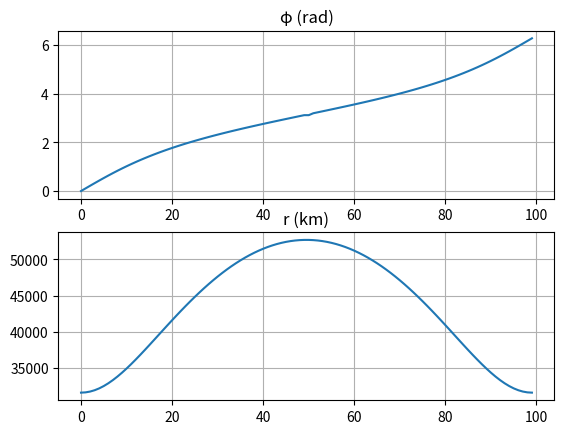
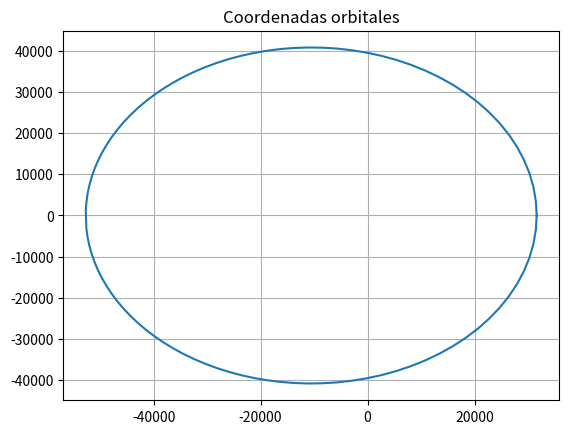
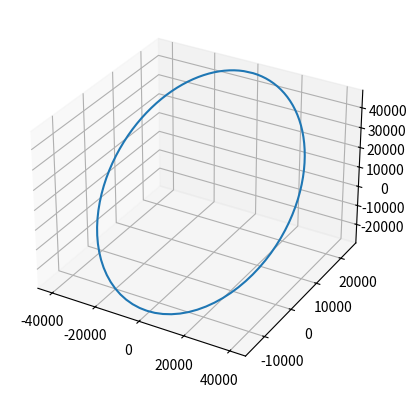
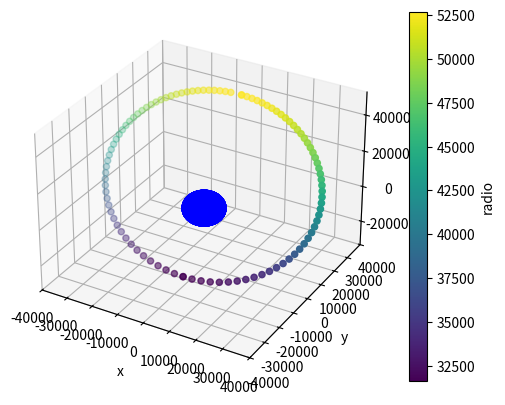
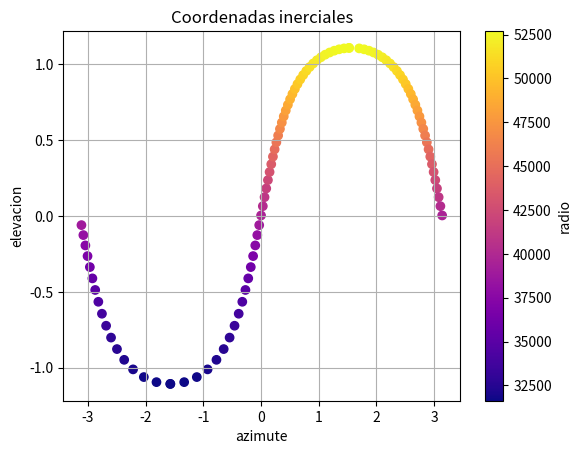
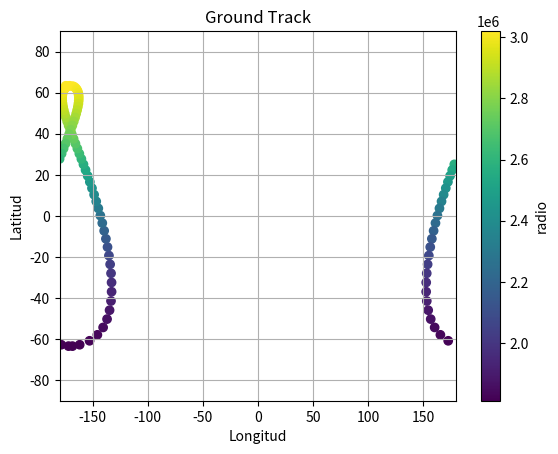

These charts were generated, in order, by the following Python code:
#!/usr/bin/env python
# coding: utf-8

# ### Pol Riera González     UGR     Máster en Electrónica Industrial  03/2021  v5 endpoint

# ## Propagación de una órbita TUNDRA y obtener trayectoria del punto subsatélite.

# ### Librerias

# In[40]:


import numpy as np
import math
import matplotlib.pyplot as plt

from PIL import Image
from scipy import optimize

get_ipython().run_line_magic('matplotlib', 'notebook')


# ### Datos

# In[41]:


a=42164  # Semieje mayor de la elipse (km)
e=0.25   # Excentricidad
Ω=0 * np.pi / 180      # Ascension recta del nodo ascendente (rad)
i=63.4 * np.pi / 180   # Inclinacion (rad)
ω=270 * np.pi / 180    # Argumento del perigeo (rad)

Le=38    # Latitud Norte estación (º)
le=0.7   # Longitud Oeste estación

# fechas perigeo
h = 0
min = 0


#fechas estacion (fecha de los calculos)
dia = 18
mes = 10
año = 1993 

re = 6371  #radio de la Tierra


# #### Periodo de la orbita

# In[42]:


μE = 3.98601352 * 10**5
T = 2 * np.pi * np.sqrt(a**3/μE)
print('periodo de la orbita', T, '(s)')


# #### Calculo dia Juliano

# In[43]:


A = año
DTA = 291   # dia 18 de octubre
NAB1900 = 23   # numero de años bisiestos
TU = 0
min_sidereo = 23 * 60 + 56 + 4.89 / 60  # minutos de un dia sidereo
s_sidereo = min_sidereo * 60
h_sidereo = (4.89/60 + 56) / 60 + 23

JD = 2415020 + 365 * (A-1900) + DTA + NAB1900 + TU/24 - 0.5  # dia Juliano
print('Dia Juliano: ', JD, 'dias')   # dias desde 4713 aC


# #### Velocidad angular

# In[78]:


μ = 2 * np.pi / T    # velocidad angular media
print('Velocidad angular media, μ: ', μ, '(rad/s)')

tp = JD * s_sidereo
print ('Tiempo de paso por el perigeo, tp: ', tp, '(s) \n' )

t = np.linspace(tp, tp + T, 100)
print ('t: ', t, '\n')

M = μ * (t - tp) 
print ('Anomalia media, M: \n', M, '\n')

t_dias = np.linspace(JD, JD + T/60/60/h_sidereo, 100, endpoint=False)

Mnueva = μ * (t_dias - JD) *60*60*h_sidereo
print ('Anomalia media nueva, Mnueva: \n', Mnueva, '\n')


# #### Matriz de transformacion de cooordenadas orbitales a inerciales

# In[79]:


Ti = np.zeros((3,3))
Ti[0,0] = np.cos(Ω) * np.cos(ω) - np.sin(Ω) * np.cos(i) * np.sin(ω)
Ti[0,1] = -np.cos(Ω) * np.sin(ω) - np.sin(Ω) * np.cos(i) * np.cos(ω)
Ti[0,2] = np.sin(Ω) * np.sin(i)
Ti[1,0] = np.sin(Ω) * np.cos(ω) + np.cos(Ω) * np.cos(i) * np.sin(ω)
Ti[1,1] = -np.sin(Ω) * np.sin(ω) + np.cos(Ω) * np.cos(i) * np.cos(ω)
Ti[1,2] = -np.cos(Ω) * np.sin(i)
Ti[2,0] = np.sin(i) * np.sin(ω)
Ti[2,1] = np.sin(i) * np.cos(ω)
Ti[2,2] = np.cos(i)

print ('Matriz de transformacion, Ti: \n', Ti, '\n')


# #### Anomalia excentrica

# In[80]:


Es = []  # Almacena la anomalia excentrica de cada posicion

for Mi in M:
    def f(x):
        return (x - e * np.sin(x) - Mi)  #calculo anomalia excentrica
    
    E = optimize.newton(f, 1.5)    # calculo de E por Newton-Raphson  
    Es.append(E)
    #print (E, ' ')
#print('Es:', Es)


# #### Coordenadas orbitales en polares

# In[81]:


r = a * (1 - e * np.cos(Es)) #km    
φ = np.arccos(1/e * (1 - (a * (1 - e**2)) / r)) #rad    

φ_old = np.pi

for i in range(len(φ)):
    if(φ_old < φ[i]):
        φ[i]=-φ[i]
    else:
        φ[i]=φ[i]
    φ_old = φ[i]
    
φ=-φ    
φ=np.pi + φ

plt.subplot(211)
plt.title('φ (rad)')
plt.grid()
plt.plot(φ)

plt.subplot(212)
plt.title('r (km)')
plt.grid()
plt.plot(r)


# #### Calculo coordenadas orbitales

# In[82]:


Xo = r * np.cos(φ)
Yo = r * np.sin(φ)
Zo = np.zeros(len(Xo))
coord_o=[Xo, Yo, Zo]

plt.figure()
plt.plot(Xo, Yo)
plt.title('Coordenadas orbitales')
plt.grid()
plt.show()


# #### Calculo coordenadas inerciales

# In[83]:


coord_i=np.matmul(Ti,coord_o)
#print('coord_inerciales: ', coord_i)


# #### Representacion coordenadas inerciales

# In[84]:


graf=plt.figure()
plano=graf.add_subplot(111,projection='3d')
x_ci=np.array([coord_i[0]])
y_ci=np.array([coord_i[1]])
z_ci=np.array([coord_i[2]])
plano.plot_wireframe(x_ci, y_ci, z_ci)


# #### Representacion coordenadas inerciales

# In[85]:


figu=plt.figure()
ax = figu.add_subplot(111, projection='3d')
p=ax.scatter(coord_i[0], coord_i[1], coord_i[2], c=r)

def sphere(r):
    u = np.linspace(0, 2 * np.pi, 100)
    v = np.linspace(0, np.pi, 100)
    x = r * np.outer(np.cos(u), np.sin(v)) #multiplicacion vectores
    y = r * np.outer(np.sin(u), np.sin(v))
    z = r * np.outer(np.ones(np.size(u)), np.cos(v))
    return x, y, z

x_sph, y_sph, z_sph = sphere(re)
ax.scatter(x_sph, y_sph, z_sph, c='blue')
ax.set_xlabel('x')
ax.set_ylabel('y')
ax.set_zlabel('z')

figu.colorbar(p, ax=ax, label='radio')


ax.set_xlim(-40000,40000)
ax.set_ylim(-40000,40000)


# #### Funcion de transformacion coordenadas cartesianas - esfericas

# In[86]:


def cart2sph(x,y,z):
    azimuth = np.arctan2(y,x)
    elevation = np.arctan2(z,np.sqrt(x**2 + y**2))
    r = np.sqrt(x**2 + y**2 + z**2)
    return r, elevation, azimuth

def sph2cart(r,elevation,azimuth):
    x = r * np.cos(elevation) * np.cos(azimuth)
    y = r * np.cos(elevation) * np.sin(azimuth)
    z = r * np.sin(elevation)
    return x, y, z


# In[87]:


r_i, ele_i, azi_i=cart2sph(coord_i[0], coord_i[1], coord_i[2])
#print(azi_i)
#print(ele_i)


# #### Proyeccion coordenadas inerciales

# In[88]:


plt.figure()
plt.scatter(azi_i, ele_i, c=r_i, cmap='plasma')
plt.title('Coordenadas inerciales')
plt.xlabel('azimute')
plt.ylabel('elevacion')
plt.colorbar(label='radio')
plt.grid()
plt.show()


#  #### Matriz de transformacion inercial rotatoria

# In[74]:


#velocidad de rotacion de la Tierra Ωe y tiempo transcurrido Te desde que Xr=Xi 
Tc = (JD - 2415020)/36525
αgo= 99.6909833 + 36000.7689 * Tc + 3.8708 * 10**-4  * Tc**2
ΩeTes = (αgo + 0.25068447 * t_dias * min_sidereo) * np.pi/180

coord_r=np.empty(coord_i.shape)
for i, ΩeTe in enumerate(ΩeTes):
    Tir = np.zeros((3,3))
    Tir[0,0] = np.cos(ΩeTe)
    Tir[0,1] = np.sin(ΩeTe)
    Tir[1,0] = -np.sin(ΩeTe)
    Tir[1,1] = np.cos(ΩeTe)
    Tir[2,2] = 1
    coord_r[0][i], coord_r[1][i], coord_r[2][i] = np.matmul(Tir, [coord_i[0][i], coord_i[1][i], coord_i[2][i]])


# #### Coordenadas rotacionales esfericas

# In[75]:


r_r, ele_r, azi_r = cart2sph(coord_r[0], coord_r[1], coord_r[2])
r_r = r_r * 180/np.pi
ele_r = ele_r * 180/np.pi
azi_r = azi_r * 180/np.pi


# #### Representacion coordenadas rotacionales Ground Track

# In[89]:


plt.figure()
plt.scatter(azi_r, ele_r, c=r_r)
plt.xlim(-180, 180)
plt.ylim(-90, 90)
plt.grid()
plt.title('Ground Track')
plt.xlabel('Longitud')
plt.ylabel('Latitud')
plt.colorbar(label='radio')
plt.show()


# In[77]:


print(t_dias)
print('\n \n')
print(tp)


# In[ ]:





# In[ ]:





# In[ ]:
